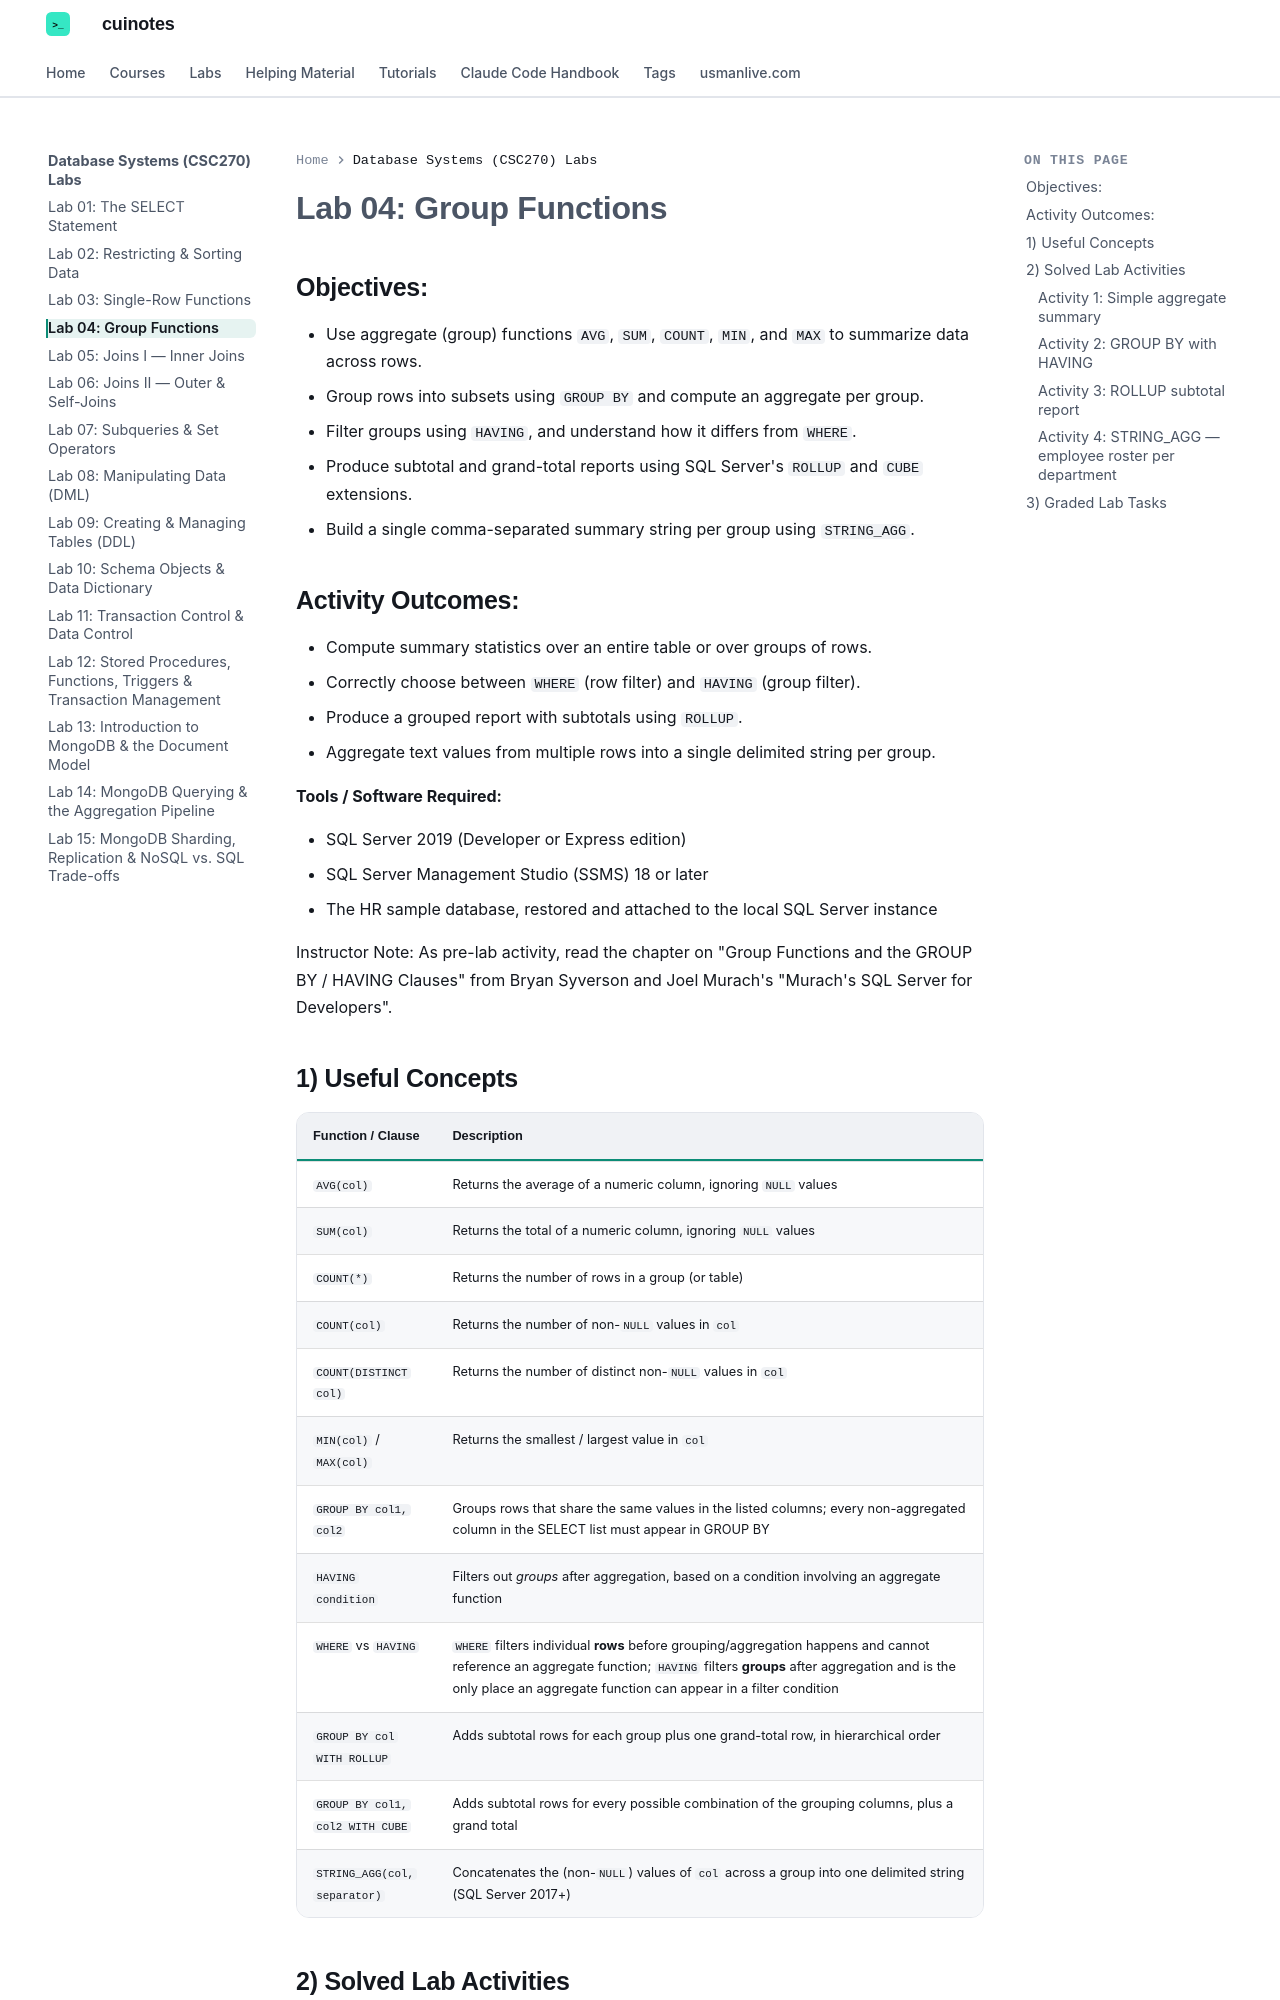

repository: mua22/mern-web-book · page: labs/database-systems/lab-04-group-functions/index.html · generator: mkdocs

---
title: "Lab 04: Group Functions"
---

# Lab 04: Group Functions

## Objectives:

- Use aggregate (group) functions `AVG`, `SUM`, `COUNT`, `MIN`, and `MAX` to summarize data across rows.
- Group rows into subsets using `GROUP BY` and compute an aggregate per group.
- Filter groups using `HAVING`, and understand how it differs from `WHERE`.
- Produce subtotal and grand-total reports using SQL Server's `ROLLUP` and `CUBE` extensions.
- Build a single comma-separated summary string per group using `STRING_AGG`.

## Activity Outcomes:

- Compute summary statistics over an entire table or over groups of rows.
- Correctly choose between `WHERE` (row filter) and `HAVING` (group filter).
- Produce a grouped report with subtotals using `ROLLUP`.
- Aggregate text values from multiple rows into a single delimited string per group.

**Tools / Software Required:**

- SQL Server 2019 (Developer or Express edition)
- SQL Server Management Studio (SSMS) 18 or later
- The HR sample database, restored and attached to the local SQL Server instance

Instructor Note: As pre-lab activity, read the chapter on "Group Functions and the GROUP BY / HAVING Clauses" from Bryan Syverson and Joel Murach's "Murach's SQL Server for Developers".
